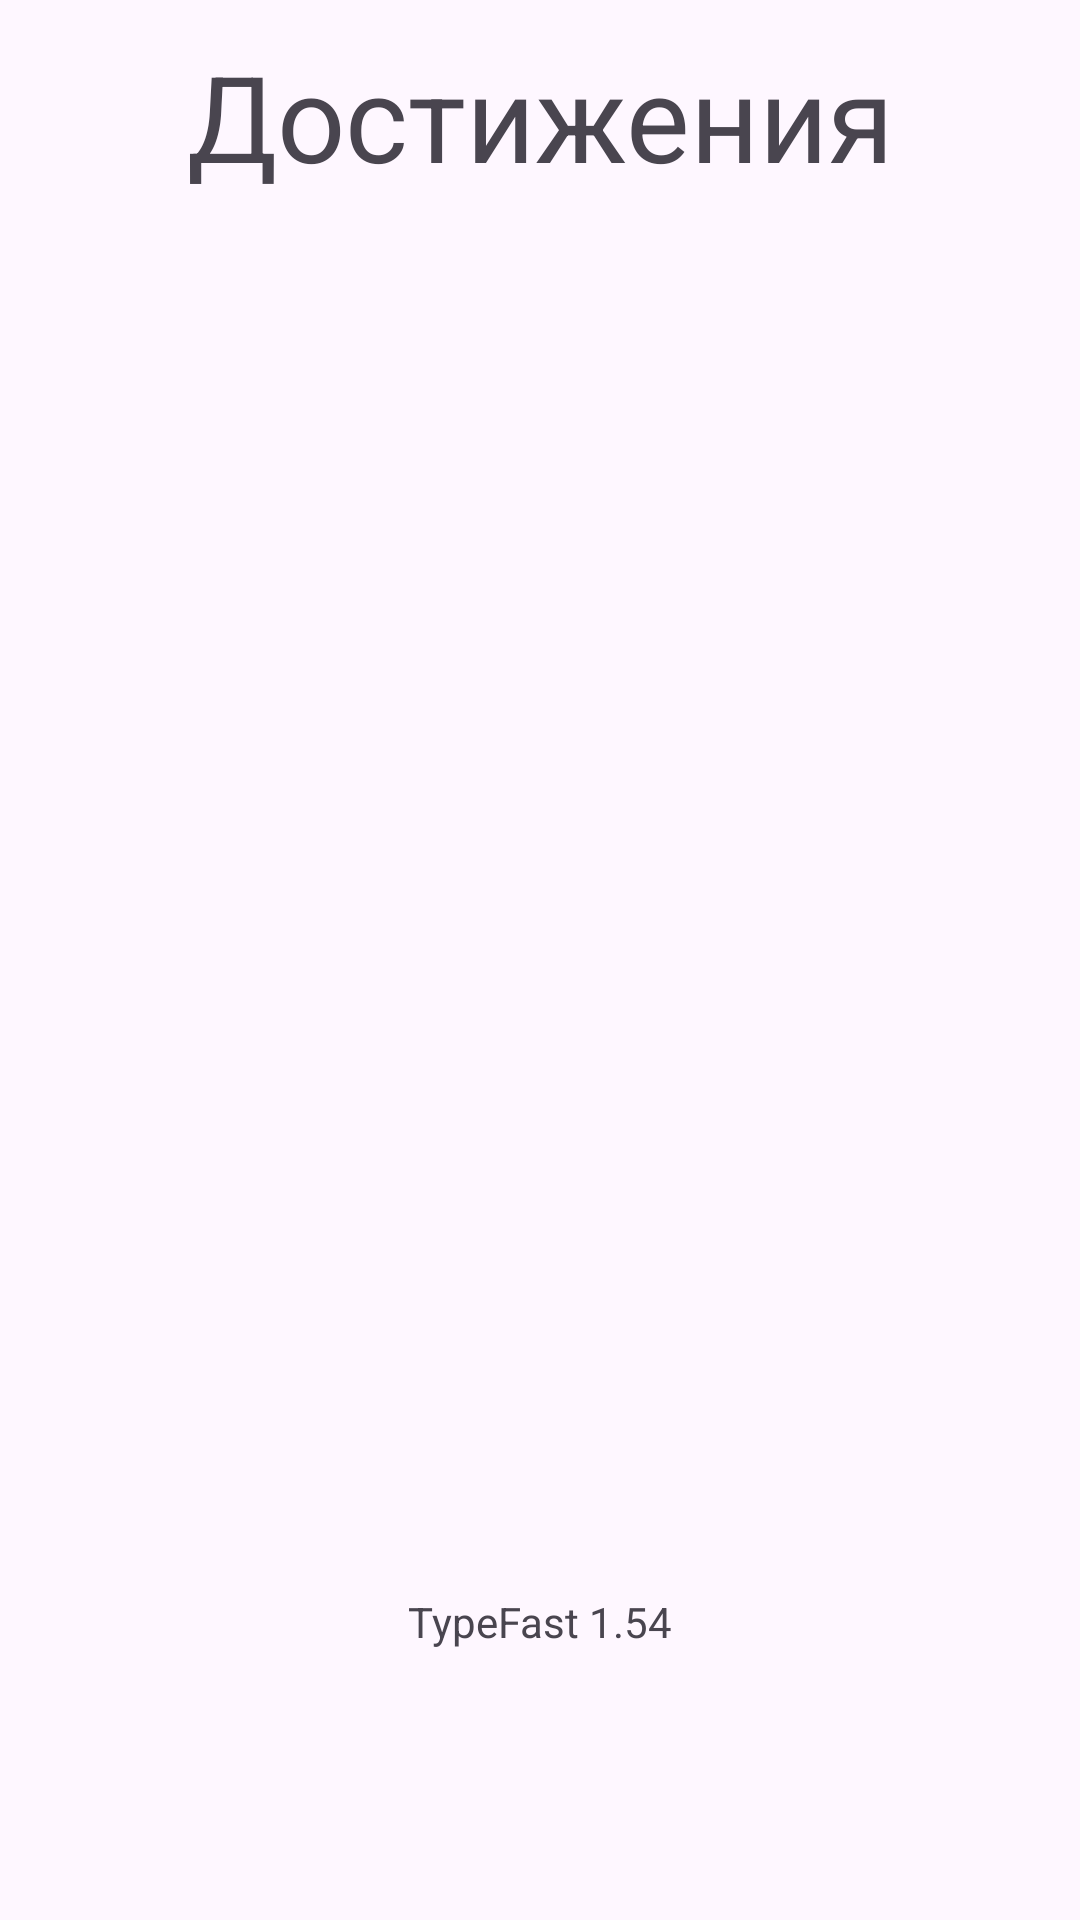

Write the Android layout XML for this screen, with the resource values it uses.
<!-- AndroidManifest.xml: application theme Theme.Messenger -->
<!-- res/layout/achievements.xml -->
<androidx.constraintlayout.widget.ConstraintLayout
    xmlns:android="http://schemas.android.com/apk/res/android"
    xmlns:app="http://schemas.android.com/apk/res-auto"
    android:layout_width="match_parent"
    android:layout_height="match_parent">

    <TextView
        android:id="@+id/textView"
        android:layout_width="wrap_content"
        android:layout_height="wrap_content"
        android:text="@string/achievements"
        android:textSize="40sp"
        android:gravity="center"
        app:layout_constraintTop_toTopOf="parent"
        app:layout_constraintStart_toStartOf="parent"
        app:layout_constraintEnd_toEndOf="parent"
        android:layout_marginTop="12dp"/>

    <androidx.recyclerview.widget.RecyclerView
        android:id="@+id/achievementsRecyclerView"
        android:layout_width="0dp"
        android:layout_height="0dp"
        android:layout_marginTop="16dp"
        app:layout_constraintTop_toBottomOf="@id/textView"
        app:layout_constraintBottom_toBottomOf="parent"
        app:layout_constraintStart_toStartOf="parent"
        app:layout_constraintEnd_toEndOf="parent" />

    <TextView
        android:id="@+id/textV"
        android:layout_width="wrap_content"
        android:layout_height="wrap_content"
        android:text="@string/version"
        android:textSize="14sp"
        android:layout_marginBottom="90dp"
        app:layout_constraintBottom_toBottomOf="parent"
        app:layout_constraintStart_toStartOf="parent"
        app:layout_constraintEnd_toEndOf="parent"/>

</androidx.constraintlayout.widget.ConstraintLayout>
<!-- resources referenced by this layout -->
<resources>
  <string name="achievements">Достижения</string>
  <string name="version">TypeFast 1.54</string>
  <style name="Theme.Messenger" parent="Theme.Material3.Light.NoActionBar">
  
      </style>
</resources>
